pico-8 play session: hold → + tap 🅾

[t = 1 s] hold → ~1s, tap 🅾 ~2×
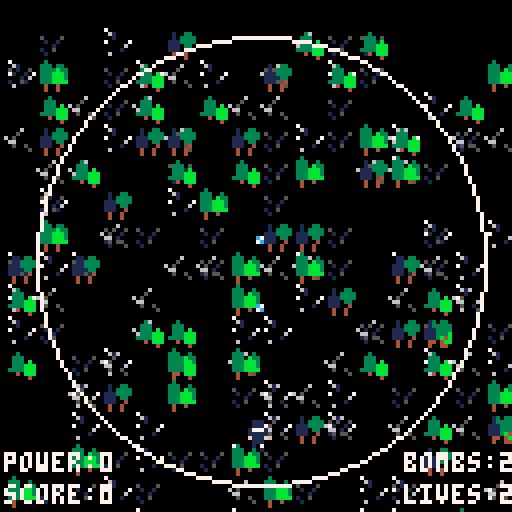
[t = 2 s] hold → ~2s, tap 🅾 ~4×
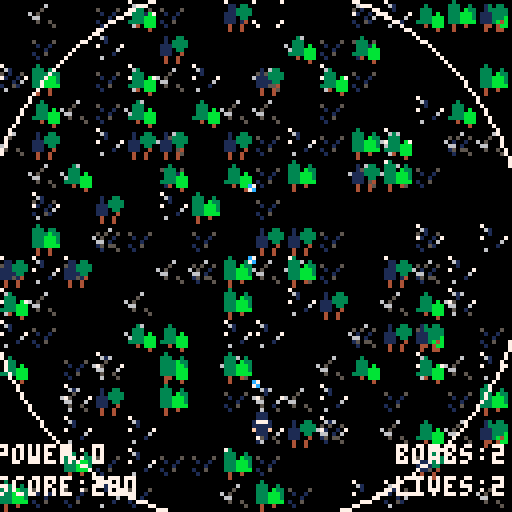
[t = 4 s] hold → ~4s, tap 🅾 ~7×
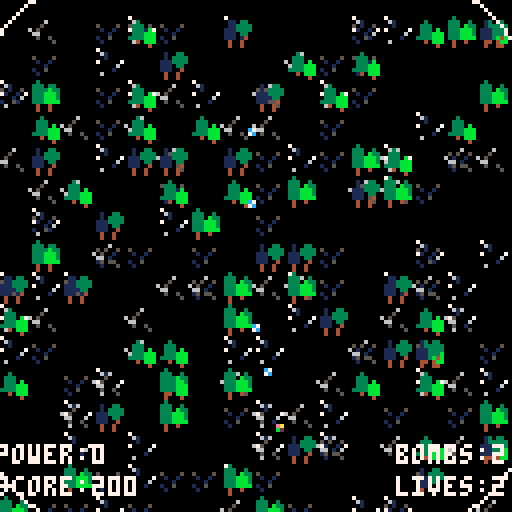
[t = 6 s] hold → ~6s, tap 🅾 ~10×
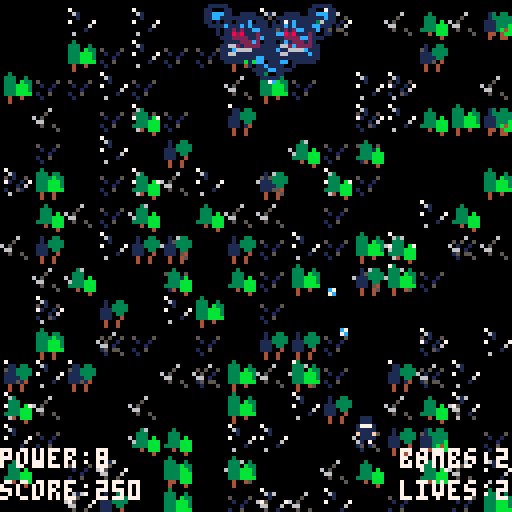
[t = 8 s] hold → ~8s, tap 🅾 ~14×
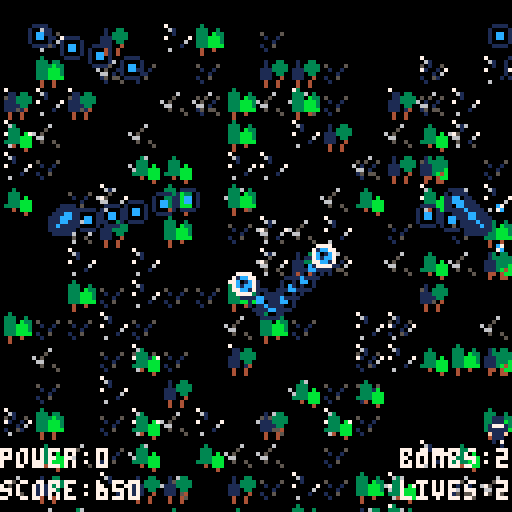

pico-8 cartridge
version 41
__lua__

function _init()
 elchi = {x=60,y=104,sp=90,spd=1}
	score = 0
	//for testing purposes
	//change to 3 each later
	life = 2
	bombs = 3
	
	
	shots = {}
	wait = 0
	invul = 0
	bombframe = 0
	power = 0
	dmg = 1
	animate = 0


	grassx = {}
	grassy = {}
	grass = {}
	for i=0,150 do
		add(grassx,flr(rnd(16))*8)
		add(grassy,flr(rnd(16))*8)
		add(grass,flr(rnd(3)))
	end
	
	treex = {}
	treey = {}
	tree = {}
	for i=0,72 do
		add(treex,flr(rnd(16))*8)
		add(treey,flr(rnd(16))*8)
		add(tree,flr(rnd(3)))
	end
	
	animate = 0
	
	//player spd
 speed = 1
 
 //state
 screen = "start"
 //level = 1
 --tick of stage, to gen
 --stage enemies at dif
 --points of stage
 t = 0
 stagetime = 0
 //bosstime to manage
 //boss fight time
 bosst = 0
 
 
 pickups = {}
 explosion = {}
 --x, y, frame
 
 enemies = {}
 enemyshots = {}
 
 //scroll screen
 scroll = true
 
 
 //boss fight check
 boss = {}
 bossfight = false
 bossxx = 0
 bossyy = 0
 
 
 //event scene counter
 //starts at 0
 ct = 1
 
 //event id
 eventid = 1
 
 txt = false
 //txt = true
 txtwait = 0
 
 dialogue = {t = "",sp = 0,left = 0}
 
 //intro stuff
 
 introticks = 99
 
 introtxt = ""
 
 introcount = 1
 
 //ending stuff
 
 edticks = 99
 
 edtxt = ""
 
 edcount = 1
 
 //game over time restart
 //counter
 
 goticks = 0
 
 
	//tracks, 10 = stage
  
 //on start play sfx
 sfx(11)
	sfx(12)
	
	
	//intro music
	
	//stage music
	
	//boss music
	//music(6) //or music(20)
	//ed music 
	
	
end



function _draw()

	if(screen == "start") then
	 drawstart()
	 
	elseif(screen == "intro") then
		drawintro()
			
	elseif(screen == "game") then
		drawgame()
		
	elseif(screen=="event") then
		drawgame()
		if txt then
			drawevent()			
		end
		txtwait += 1
		
		
	elseif(screen == "gameover") then
		drawgameover()
	
	elseif(screen == "ending") then
		drawed()
	
	elseif(screen == "test") then
	
		cls(12)
		print("music test",48,64,0)
	end
	
end


function _update()
	
	if(screen == "start") then
		updatestart()
		
	elseif(screen == "intro") then
		updateintro(introticks,introcount)
		introticks += 1
	
	elseif(screen == "game") then
		updategame()
		
	elseif(screen == "event") then
	
		animatesprite()
		eventman(ct,eventid)
	
		
	elseif(screen == "gameover") then
		goticks += 1
		music(-1)
		if(goticks > 150) then
			_init()
		end
	
	elseif(screen == "ending") then
		updateed(edticks,edcount)
		edticks += 1
	end
	
	
end
-->8

function dia(char,lr,txt)

	dialogue.t = txt
	
	if(char == 1) then
		dialogue.sp = 129
	elseif(char == 2) then
		dialogue.sp = 134
	end
	
	dialogue.left = lr //1 or 0
	//left or right side
	//of portrait

end


function eventman(c,id)


	//pre boss dialogue
	if(id == 1) then
	
		local enddialogue = 12
		local w = 120
		
		if(c == 0) then
			music(-1)
			generateboss()
			ct += 1
			
		elseif(c == 1) then
		
			for s in all(boss) do
				s.y += 1
				if(s.y > 32) then
					ct += 1
					txtwait = 0
				end	
			end
	
		elseif(c == 2) then
	
				txt = true
				dia(1,true,"hi aku! i haven't seen you\nin a while!")
				txtwait = 0
				ct += 1
			
		elseif(c == 3) then
				
			if txtwait > w then
				dia(2,false,"what is wrong with you?!\nwhy are you killing everything??")
				txtwait = 0
				ct += 1
			end
				
		elseif(c == 4) then
		
			if txtwait > w then
				dia(1,true,"i got a new gun. wanted\nto test it out.")
				txtwait = 0
				ct += 1
			end
		
		elseif(c==5) then
		
			if txtwait > w then
				dia(2,false,"are you stupid?? it's\n*our* month. go away!")
				txtwait = 0
				ct += 1
			end
			
		elseif(c==6) then
		
			if txtwait > w then
				dia(1,true,"but i'm having fun? it's\nfun. you should try it.")
				txtwait = 0
				ct += 1
			end
			
			
		elseif(c==7) then
		
			if txtwait > w then
				dia(2,false,"what, are you gonna shoot\nme too?")
				txtwait = 0
				ct += 1
			end
			
		elseif(c==8) then
			
			if txtwait > w then
				dia(1,true,"i would never do that! i love\nyou ^_^♥")
				txtwait = 0
				ct += 1
			end
			
		elseif(c==9) then
		
			if txtwait > w then
				dia(2,false,"as if i believe you.")
				txtwait = 0
				ct += 1
			end
			
		elseif(c==10) then
		
			if txtwait > w then
				dia(1,true,"aku, don't be like that ˇ")
				txtwait = 0
				ct += 1
			end
		
		elseif(c==11) then
		
			if txtwait > w then
				dia(2,false,"oh shut up!")
				txtwait = 0
				ct += 1
			end
		
		elseif(c == enddialogue) then
		
			if txtwait > w then
				txt = false
				screen = "game"
				ct = 0
				bossfight = true
				music(6)
			end
		end
			
		//end dialogue 
		
	elseif(id == 2) then
	
		//post battle dialogue
		local enddialogue = 12
		local w = 120
		
		if(c == 0) then
			//generateboss()
			if(txtwait > 20) then
					music(-1)
				for s in all(boss) do
						s.y += 1
						if(s.y > 32) then
							ct += 1
							txtwait = 0
							ct += 1
						end	
				end
			end
				
			
		elseif(c == 1) then
		
			txt = true
			dia(2,false,"leave me alone! you idiot!")
			txtwait = 0
			ct += 1
	
		elseif(c == 2) then
	
			if txtwait > w then
				dia(1,true,"aku!! i'm sorry!!!")
				txtwait = 0
				ct += 1
			end
			
		elseif(c == 3) then
		
			if txtwait > w then
				dia(2,false,"ughhh! i've had it with you!")
				txtwait = 0
				ct += 1
			end
		
		elseif(c==4) then
			
			if txtwait > w then
					dia(1,true,"but aku, you attacked me first.")
					txtwait = 0
					ct += 1
				end
		
		elseif(c==5) then
		
			if txtwait > w then
				dia(2,false,"and *why* do you think i did\nthat? hm?")
				txtwait = 0
				ct += 1
			end
		//boss leave
		
		elseif(c==6) then
		
			if txtwait > w then
				dia(1,true,"uhhh…,………")
				txtwait = 0
				ct += 1
			end
		
		elseif(c==7) then
		
			if txtwait > w then
					dia(2,false,"i can't take dealing with\nyou anymore. goodbye!")
					txtwait = 0
					ct += 1
				end
		
		elseif(c == 8) then
				
			if(txtwait > w) then
			//stop displaying text
				txt = false
			
				for s in all(boss) do
					s.y -= 1
					if(s.y < -32) then
						del(boss,s)
						ct += 1
						txtwait = 0
					end	
				end
			
			end
			
		elseif(c == 9) then
	
			if txtwait > w then
				txt = true
				dia(1,false,"aku, wait up!")
				txtwait = 0
				ct += 1
			end
		
		elseif(c == enddialogue) then
			
				if txtwait > w then
					txt = false
					elchi.y -= speed
					if(elchi.y<-16) then
						screen = "ending"
						music(26)
					end
				end
		end
	
end
	
	
	
end



function drawevent()

	
	//dialogue box
	rectfill(0,104,128,128,0)
	
	rect(0,104,127,127,7)
	
	print(dialogue.t,3,106,7)
	
	drawportrait(dialogue.left,dialogue.sp)

end



function drawportrait(left,sp)

		if left then
		
			offset = 1
			rectfill(1,72,32,103,0)
			rect(0,71,33,103,7)
			
		else
		
			offset = 95
			rectfill(95,72,126,103,0)
			rect(94,71,127,103,7)
		end
		
		
		
		for i=0,3 do
			for j=0,3 do
				spr(sp+j+(i*16),offset+(j*8),71+(i*8))
			end
		end

end
-->8
//enemy behavior


function generateenemy(a,_x,_y,xx,yy)

//goalx and goaly are arrays

//shot type 0 normal
//shot type 1 spread 8
//shot type 2 homing
//shot type 3 spread 16
//other shot types pending

--test enemy

	if(a == 0) then
	
		add(enemies,{
		x = _x,
		y = _y,
		hp = 1,
		sp = 36,
		dx = 1,
		dy = 0.5,
		goalx = xx,
		goaly = yy,
		//counter to goals
		//how many goals
		goals = 1,
		//how often shoot
		tick = 1,
		maxbul = 70,
		curbul = 0,
		timeout = 0,
		timeoutset = 30,
		//bullet speed
		speed = 0.5,
		//shot sprite
		shot = 7,
		//shot type
		shottype = 4,
		//points on death
		points = 0,
		times = false
		})
		
	//demon thang forward shot
	elseif(a == 1) then
	
		
		add(enemies,{
			x = _x,
			y = _y,
			hp = 3,
			sp = 49,
			dx = 0.5,
			dy = 0.5,
			goalx = xx,
			goaly = yy,
			//counter to goals
			//how many goals
			goals = 1,
			//how often shoot
			tick = 5,
			maxbul = 3,
			curbul = 0,
			timeout = 0,
			timeoutset = 60,
			//bullet speed
			speed = 2,
			//shot sprite
			shot = 8,
			//shot type
			shottype = 0,
			//points on death
			points = 100,
			times = false
			})
			
	//demon thang circle shot
	elseif(a == 2) then
	
		add(enemies,{
				x = _x,
				y = _y,
				hp = 3,
				sp = 49,
				dx = 0.5,
				dy = 0.5,
				goalx = xx,
				goaly = yy,
				//counter to goals
				//how many goals
				goals = 1,
				//how often shoot
				tick = 5,
				maxbul = 8,
				curbul = 0,
				timeout = 0,
				timeoutset = 60,
				//bullet speed
				speed = 1,
				//shot sprite
				shot = 8,
				//shot type
				shottype = 1,
				//points on death
				points = 100,
				times = false
				})
	
	
	elseif(a == 3) then
	
	//ghost big shot
	
		add(enemies,{
					x = _x,
					y = _y,
					hp = 25,
					sp = 55,
					dx = 0.2,
					dy = 0.2,
					goalx = xx,
					goaly = yy,
					//counter to goals
					//how many goals
					goals = 1,
					//how often shoot
					tick = 30,
					maxbul = 1,
					curbul = 0,
					timeout = 0,
					timeoutset = 60,
					//bullet speed
					speed = 0.5,
					//shot sprite
					shot = 8,
					//shot type
					shottype = 5,
					//points on death
					points = 500,
					times = false
					})
		
	
	elseif(a == 4)  then
	
	//ghost big circle shot
	add(enemies,{
					x = _x,
					y = _y,
					hp = 15,
					sp = 55,
					dx = 0.2,
					dy = 0.2,
					goalx = xx,
					goaly = yy,
					//counter to goals
					//how many goals
					goals = 1,
					//how often shoot
					tick = 30,
					maxbul = 1,
					curbul = 0,
					timeout = 0,
					timeoutset = 60,
					//bullet speed
					speed = 0.5,
					//shot sprite
					shot = 8,
					//shot type
					shottype = 6,
					//points on death
					points = 500,
					times = false
					})
		
	
	
	elseif(a == 5) then
	
	//skell aim shot
	add(enemies,{
					x = _x,
					y = _y,
					hp = 5,
					sp = 36,
					dx = 1,
					dy = 0.5,
					goalx = xx,
					goaly = yy,
					//counter to goals
					//how many goals
					goals = 1,
					//how often shoot
					tick = 30,
					maxbul = 3,
					curbul = 0,
					timeout = 0,
					timeoutset = 45,
					//bullet speed
					speed = 1,
					//shot sprite
					shot = 7,
					//shot type
					shottype = 2,
					//points on death
					points = 200,
					times = false
					})
	
	elseif(a == 6) then
	
	//skell forward shot
		add(enemies,{
					x = _x,
					y = _y,
					hp = 5,
					sp = 36,
					dx = 0.5,
					dy = 1,
					goalx = xx,
					goaly = yy,
					//counter to goals
					//how many goals
					goals = 1,
					//how often shoot
					tick = 5,
					maxbul = 3,
					curbul = 0,
					timeout = 0,
					timeoutset = 20,
					//bullet speed
					speed = 0.8,
					//shot sprite
					shot = 7,
					//shot type
					shottype = 0,
					//points on death
					points = 200,
					times = false
					})
	
	
	elseif(a == 7) then
	
	//spider spread 16
		add(enemies,{
					x = _x,
					y = _y,
					hp = 2,
					sp = 39,
					dx = 0.5,
					dy = 0.5,
					goalx = xx,
					goaly = yy,
					//counter to goals
					//how many goals
					goals = 1,
					//how often shoot
					tick = 5,
					maxbul = 3,
					curbul = 0,
					timeout = 0,
					timeoutset = 75,
					//bullet speed
					speed = 0.7,
					//shot sprite
					shot = 8,
					//shot type
					shottype = 3,
					//points on death
					points = 150,
					times = false
					})
	
	
	elseif(a == 8) then
	
	//skull spiral
	add(enemies,{
					x = _x,
					y = _y,
					hp = 7,
					sp = 52,
					dx = 0.2,
					dy = 0.2,
					goalx = xx,
					goaly = yy,
					//counter to goals
					//how many goals
					goals = 1,
					//how often shoot
					tick = 3,
					maxbul = 50,
					curbul = 0,
					timeout = 100,
					timeoutset = 75,
					//bullet speed
					speed = 0.7,
					//shot sprite
					shot = 23,
					//shot type
					shottype = 4,
					//points on death
					points = 150,
					times = false
					})
	
	
	//pumpkin big bounce
	elseif(a == 9) then
	
		add(enemies,{
					x = _x,
					y = _y,
					hp = 15,
					sp = 52,
					dx = 0.2,
					dy = 0.2,
					goalx = xx,
					goaly = yy,
					//counter to goals
					//how many goals
					goals = 1,
					//how often shoot
					tick = 10,
					maxbul = 1,
					curbul = 0,
					timeout = 0,
					timeoutset = 90,
					//bullet speed
					speed = 1.2,
					//shot sprite
					shot = 23,
					//shot type
					shottype = 8,
					//points on death
					points = 500,
					times = false
					})
	
		//bat cross shot
	
		elseif(a == 10) then
	
		add(enemies,{
					x = _x,
					y = _y,
					hp = 5,
					sp = 20,
					dx = 1,
					dy = 0.5,
					goalx = xx,
					goaly = yy,
					//counter to goals
					//how many goals
					goals = 1,
					//how often shoot
					tick = 10,
					maxbul = 5,
					curbul = 0,
					timeout = 0,
					timeoutset = 50,
					//bullet speed
					speed = 1.2,
					//shot sprite
					shot = 7,
					//shot type
					shottype = 10,
					//points on death
					points = 500,
					times = false
					})
					
	//bat x shot
	elseif(a == 11) then
	
		add(enemies,{
					x = _x,
					y = _y,
					hp = 5,
					sp = 20,
					dx = 1,
					dy = 0.5,
					goalx = xx,
					goaly = yy,
					//counter to goals
					//how many goals
					goals = 1,
					//how often shoot
					tick = 10,
					maxbul = 5,
					curbul = 0,
					timeout = 0,
					timeoutset = 50,
					//bullet speed
					speed = 1.2,
					//shot sprite
					shot = 8,
					//shot type
					shottype = 11,
					//points on death
					points = 500,
					times = false
					})
	
	end
	
	


end


//takes stage as argument later
function generateboss()

	//3x3 boss sprite
	local _x = 64 - 8*2
	local _y = 0 - 8*2
	
	local size = 3

	local sp = 81
	
	
	//change sp for animation
	add(boss, {
	x = _x,
	y = _y,
	dx = 1,
	dy = 1,
	sz = size,
	s = sp,
	phase = 1,
	phases = 3,
	hp = 250,
	maxhp = 250,
	xx = 0,
	yy = 0,
	shottype = 0,
	shot = 0,
	timeout = 0,
	timeoutset = 60,
	curbul = 0,
	maxbul = 30,
	tick = 5,
	times = false,
	speed = 1,
	points = 5000
	})

end


function bossmanager(t,b,stage)

	local s = t%48
	//stage 1 phases
		if(stage == 1) then
			if(b.phase == 1) then
					
					//1.5 second
					if(s < 6) then
						b.xx = 96
						b.yy = 32
						b.shottype = 7
						b.shot = 8
						b.timeoutset = 15
						b.maxbul = 3
						b.tick = 10
						b.speed = 0.5
					//4 seconds
					elseif(s < 22 ) then
						b.xx = b.x
						b.yy = b.y
						b.shot = 23
						b.shottype = 4
						b.timeoutset = 60
						b.maxbul = 50
						b.tick = 6
						b.speed = 0.7
					//1.5 seconds
					elseif(s < 28) then
						b.xx = 64
						b.yy = 16
						b.shottype = 7
						b.shot = 8
						b.timeoutset = 30
						b.maxbul = 3
						b.tick = 10
						b.speed = 0.5
					//1.5 seconds
					elseif(s < 34) then
						b.xx = 24
						b.yy = 32
						b.shottype = 7
						b.shot = 8
						b.timeoutset = 30
						b.maxbul = 3
						b.tick = 10
						b.speed = 0.5
					//4 seconds
					elseif(s < 42) then
						b.xx = b.x
						b.yy = b.y
						b.shot = 23
						b.shottype = 4
						b.timeoutset = 60
						b.maxbul = 50
						b.tick = 6
						b.speed = 0.7
					//1.5 seconds
					elseif(s < 48) then
						b.xx = 64
						b.yy = 80
						b.shottype = 6
						b.timeoutset = 30
						b.maxbul = 2
						b.tick = 30
						b.speed = 0.5
					end
							
					
			elseif(b.phase == 2) then
			
					if(s < 4) then
						b.xx = 96
						b.yy = 16
						b.dy = 2
						b.shottype = 8
						b.timeoutset = 15
						b.timeout = 0
						b.maxbul = 9
						b.tick = 15
						b.speed = 0.7
						b.shot = 7
						
						
					elseif(s < 16) then
						b.dy = 1
						b.xx = b.x
						b.yy = b.y
						b.shottype = 9
						b.timeoutset = 5
						b.maxbul = 10
						b.tick = 5
						b.speed = 0.8
						b.shot = 7
						
					elseif(s < 24) then
					
						b.xx = 8
						b.yy = 48
						b.dx = 0.5
						b.shottype = 3
						b.timeoutset = 15
						b.maxbul = 30
						b.timeout = 0
						b.tick = 10
						b.speed = 0.7
						b.shot = 8
					
					elseif(s < 32) then
					
						b.xx = b.x
						b.yy = b.y
						b.shottype = 4
						b.timeoutset = 20
						b.maxbul = 50
						b.tick = 2
						b.speed = 0.5
						b.shot = 7
						
					elseif(s < 40) then
					
						b.xx = 96
						b.yy = 96
						b.shottype = 1
						b.timeoutset = 10
						b.maxbul = 7
						b.tick = 3
						b.speed = 0.7
						b.shot = 7
						
					else
					
						b.xx = b.x
						b.yy = b.y
						b.dx = 1
						b.shottype = 9
						b.timeoutset = 30
						b.timeout = 0
						b.maxbul = 5
						b.tick = 3
						b.speed = 0.5
						b.shot = 7
					
					end
					
			
			elseif(b.phase == 3) then
			
					b.xx = 52
					b.yy = 28
					b.dx = 1
					b.dy = 1
					
					
					if(s < 8) then
					
					
						b.shottype = 6
						b.timeout = 0
						b.maxbul = 20
						b.tick = 10
						b.speed = 1.3
						b.shot = 8
					
					
					elseif(s<16) then
					
						b.shottype = 4
						b.timeout = 0
						b.maxbul = 400
						b.tick = 1
						b.speed = 1
						b.shot = 23
					
					
					elseif(s<24) then
					
						b.shottype = 9
						b.timeout = 0
						b.maxbul = 12
						b.tick = 2
						b.speed = 0.7
						b.shot = 7
					
					elseif(s<32) then
					
						b.shottype = 4
						b.timeout = 0
						b.maxbul = 400
						b.tick = 1
						b.speed = 1
						b.shot = 23
					
					
					elseif(s<40) then
					
						
						b.shottype = 7
						b.timeout = 0
						b.maxbul = 12
						b.tick = 2
						b.speed = 0.5
						b.shot = 8
					
					else
					
						b.shottype = 4
						b.timeout = 0
						b.maxbul = 400
						b.tick = 1
						b.speed = 1
						b.shot = 23
						
					end
			
			end
			
		end
		

end

//not in use yet

function bossatk(b,t,stage)


	if(b.phase == 1) then
	
		if(stage == 1) then
	
	
		end
	end

end


function bossmove(b,stage)

		//phases for movement
		if(b.phase == 1) then
		
			phase1(b,stage)
			
		elseif(b.phase == 2) then
		
		
		elseif(b.phase == 3) then
		
		
		elseif(b.phase == 4) then
		
		
		elseif(b.phase == 5) then
		
		end

end

-->8
function stage(t)


	//local t!!!!!
	
	//all the way to 120 t\
	//for a full minute stage
	
	//always start enemies from
	//outside the screen and make
	//them go to >128 y
	//or >128 x
	
	//generate more enemy types
	//later
	
	//check datanotebook for
	//patterns
	
	//1 demon forward
	//2 demon spread 8
	//3 ghost big
	//4 ghost big circle
	//5 skell aim
	//6 skell forward
	//7 spider spread 16
	//8 skull spiral ?
	//9 pumpkin big bounce
	
	//adjust difficulty later
	
	if(t < 3) then

		pattern4(2)
	
	elseif(t > 7 and t < 15) then
	
		pattern1(1)
		
	
 elseif(t == 20) then
 
 	pattern5(6)
 	pattern7(6)
		
	elseif(t == 24) then
	
		pattern6(3)
	

	elseif(t>29 and t<35) then
	
		pattern6(7)
	
	
	elseif(t>40 and t<45) then
	
		//pattern5(4)
		pattern9(9)
		
 elseif(t>49 and t<53) then
 
 	pattern6(8)
	
	
 elseif(t>60 and t<63) then
	
		pattern2(7)
	
	
	elseif(t>68 and t<78) then
	
		pattern4(5)
	
	
	elseif(t>80 and t<94) then
	
		pattern2(1)
		if(t < 84) then
			pattern4(2)
		end
	
	
	elseif(t > 99 and t < 102) then
		pattern8(10)
		pattern1(11)
	
	
 elseif(t>105 and t<110) then
 
 	pattern1(1)
	
	
	elseif(t == 120) then
	
		scroll = false
	//start boss dialogue
	//start boss fight
	
	elseif(t == 145) then
	
		screen = "event"
		
	end


end


function pattern1(e)

	local xx = {108,8,108}
 local yy = {32,96,130}
 generateenemy(e,20,20,xx,yy)

end


function pattern2(e)

		local xx = {64,96,64,32,130}
		local yy = {64,48,32,48,112}
		generateenemy(e,0,48,xx,yy)

end


function pattern3(e)

		local xx = {64,96,104,48,130}
		local yy = {64,96,64,96,32}
		generateenemy(e,0,48,xx,yy)
		
end


function pattern4(e)

		local xx1	= {80,96,112}
		local xx2	= {48,32,8}
		local yy = {48,32,130}
		
		generateenemy(e,64,0,xx1,yy)
		generateenemy(e,64,0,xx2,yy)
	
end


function pattern5(e)

		local xx = {64}
		local yy = {130}
		
		generateenemy(e,16,0,xx,yy)
		generateenemy(e,104,0,xx,yy)

end


function pattern6(e)

	local xx = {64,104,64,32,64,80,64}
	local yy = {8,64,104,64,48,64,130}
		
	generateenemy(e,0,64,xx,yy)

end


function pattern7(e)

		local xx1	= {8,56}
		local xx2	= {112,72}
		local yy = {64,130}
		
		generateenemy(e,56,0,xx1,yy)
		generateenemy(e,72,0,xx2,yy)

end


function pattern8(e)

	local xx1 = {48,32,16,16}
	local xx2 = {80,96,112,112}
	local yy = {32,16,32,130}

	generateenemy(e,56,120,xx1,yy)
	generateenemy(e,72,120,xx2,yy)


end


function pattern9(e)

	local xx1 = {48,32,16}
	local xx2 = {80,96,112}
	local yy = {32,64,130}

	generateenemy(e,64,16,xx1,yy)
	generateenemy(e,64,16,xx2,yy)

end


function pattern10(e)

	local xx = {64,130}
	local yy = {104,48}

	generateenemy(e,0,48,xx,yy)

end

-->8
function drawgame()

--clear screen
	cls(0)
	
	drawgrass()
	drawforest()
	
--draw bullets
	for s in all(shots) do
		spr(s.s, s.x, s.y)
	end
	
	for s in all(enemyshots) do
		spr(s.s, s.x, s.y)
	end	
	
	
--draw character
	if (invul % 3 == 1) then
		spr(17,elchi.x,elchi.y)
	else
		spr(animate+1,elchi.x,
		elchi.y)
	end
		
--draw enemies

	for s in all(enemies) do
		spr(s.sp+animate,s.x,s.y)
	end

--draw boss

	for c in all(boss) do
		for i=0,c.sz-1 do
			for j=0,c.sz-1 do
				spr(c.s+(i*16)+j+(animate*4),c.x+(j*8),c.y+(i*8))
			end
		end
	end


--draw explosions
	for i in all(explosion) do
		spr(i.frame+9, i.x, i.y)
	end
	
--draw pickups
	for p in all(pickups) do
		spr(42, p.x, p.y)
	end
	
--bg stuff
	print("score:"..score,0,120)
	print("lives:"..life,100,120)	
	print("bombs:"..bombs,100,112)
	print("power:"..power,0,112)
	
	if scroll then
		aniforest()
		anigrass()
	end
--draw bomb

if(bombframe > 0) then
	circ(64,64,bombframe*4,7)
	
	shkx = ((bombframe%2)*-2)+1
	shky = ((bombframe%2)*-2)+1
	
	camera(shkx,shky)
	
else
	
	camera(0,0)
	
end

	//print(stagetime,0,0)

	if(bossfight) then
		for b in all(boss) do
			for i=0,b.hp/2.6 do
				pset(i+25,2,15)
			end
				print("hp",16,0,7)
		end
	end
	
end


//forest
function drawforest()
	for i=1,#treex do
		spr(tree[i]+3,treex[i], treey[i])
	end
end


function aniforest()
	for i=1,#treey do
		treey[i] += 1
		
		if(treey[i] > 128) then
			treey[i] = 1
		end
	end
end


//grass
function drawgrass()
	for i=1,#grassx do
		spr(grass[i]+74,grassx[i], grassy[i])
	end
end


function anigrass()
	for i=1,#grassy do
		grassy[i] += 1
		
		if(grassy[i] > 128) then
			grassy[i] = 1
		end
	end
end



function animatesprite()

	t = (t + 1)%360
	
	if(t%15 == 0) then
		animate = t%2
	end

end
-->8
function updategame()


	
//12 second time tracker
	t = (t + 1)%360
	
	if(t%15 == 0) then		
		if not bossfight then
			stagetime += 1
			stage(stagetime)
			score += 50
		else
			bosst += 1
		end
		
		--animate :)
		animate = t%2
		
	end
	
//update bomb
	if(bombframe > 0 and bombframe <= 20) then
		//erase all enemies onscreen
		for e in all(enemies) do
			del(enemies, e)
			add(explosion, {x = e.x,
				y=e.y,frame=0})
			score += flr(e.points*0.75)
		end
		//erase bullets
		for b in all(enemyshots) do
			del(enemyshots, b)
		end
		bombframe += 1
		
	elseif(bombframe > 20) then
		bombframe = 0
	end

	
--enemy movement & shots

	for s in all(enemies) do
	
		local xgoal = false
		local ygoal = false
		
		if(s.x < s.goalx[s.goals]) then
			s.x += s.dx
		elseif(s.x > s.goalx[s.goals]) then
		 s.x -= s.dx
		else
			xgoal = true
		end
		
		if(s.y < s.goaly[s.goals]) then
			s.y += s.dy
		elseif(s.y > s.goaly[s.goals]) then
		 s.y -= s.dy
		else
			ygoal = true
		end
		
		if(xgoal and ygoal) then
			s.goals += 1
		end
		
		if(s.curbul == s.maxbul) then
			s.times = true
		end
		
		if(s.times) then
			s.timeout -= 1
		end
		
		if(s.timeout <= 0) then
			s.curbul = 0
			s.timeout = s.timeoutset
			s.times = false
		end
		
		if(t%s.tick == 0 and s.curbul < s.maxbul) then
			enemyshot(s,s.x,s.y)
			s.curbul += 1
		end
		
		if (s.y > 128 or s.x > 128) then
			del(enemies, s)
		end
	end
		
--boss move
	if bossfight then
		for b in all(boss) do
	
			bossmanager(bosst,b,1)
		//movement
			if(b.x < b.xx) then
			b.x += b.dx
			elseif(b.x > b.xx) then
			 b.x -= b.dx
			end
			
			if(b.y < b.yy) then
					b.y += b.dy
			elseif(b.y > b.yy) then
				 b.y -= b.dy
			end
			
		if(b.curbul == b.maxbul) then
			b.times = true
		end
		
		if(b.times) then
			b.timeout -= 1
		end
		
		if(b.timeout <= 0) then
			b.curbul = 0
			b.timeout = b.timeoutset
			b.times = false
		end
		
		if(t%b.tick == 0 and b.curbul < b.maxbul) then
			enemyshot(b,b.x+8,b.y+8)
			b.curbul += 1
		end
	
			
		end
	end
	
-- boundaries
 if(elchi.x > 120) then
 	elchi.x = 120
 elseif(elchi.x < 0) then
 	elchi.x = 0
 end
 
 if(elchi.y > 120) then
 	elchi.y = 120
 elseif(elchi.y < 0) then
 	elchi.y = 0
	end
	
	
--invul frames
	invul -= 1
	if(invul < 0) then invul = 0 end
	

	
--controls
--only work when not
--dialogue event
--fix this please
--doesnt work when not event 


	if btn(0) then elchi.x-=speed end
	if btn(1) then elchi.x+=speed end
	if btn(2) then elchi.y-=speed end
	if btn(3) then elchi.y+=speed end	
	
--bullet


 if btn(4) then
 	shot()
	end
	
	if btn(5) then
		if(bombs > 0 and bombframe == 0) then
			bombs -= 1
			if(bossfight) then
				for b in all(boss) do
					b.hp -= 100
				end
			end
			bomb()
		end
	end

 
 if wait>0 then
  wait-=1
 end
 
 doshots()

	
--collision

--player
if(invul == 0) then
//enemy
	for e in all(enemies) do
		if colplayer(elchi,e) then
			add(explosion, {x = elchi.x,
				y=elchi.y,frame=0})
			life -= 1
			elchi.x = 64
			elchi.y = 112
			invul = 30
			power -= 25
			clearbullet()
			updatedmg()
			
			if(life < 0) then
				screen = "gameover"
				sfx(14)
			end
			
		end
	end

//enemy bullets
	for b in all(enemyshots) do
	if colplayer(elchi,b) then
			add(explosion, {x = elchi.x,
				y=elchi.y,frame=0})
			life -= 1
			elchi.x = 64
			elchi.y = 112
			invul = 60
			power -= 25
			updatedmg()
			sfx(1)
			clearbullet()
			
			if(life < 0) then
				screen = "gameover"
				sfx(14)
			end
			
		end
	end
	
end

--enemy

	for s in all(shots) do
		for e in all(enemies) do
		
			if colother(s,e) then
				sfx(4)
				del(shots, s)
				e.hp -= dmg
				if (e.hp <= 0) then
					del(enemies, e)
					add(explosion, {x = e.x,
				y=e.y,frame=0})
					score += e.points
					pickup(e)
					
				end
			end
		end
		
		//boss
		for b in all(boss) do
		
			if(colboss(b,s)) then
				del(shots,s)
				b.hp -= dmg
				if(b.hp <= 0) then
					b.hp = b.maxhp
					b.phase += 1
					bomb()
					if(b.phase > b.phases) then
						score += b.points
						screen = "event"
						eventid = 2
					end
				end
			end
		end
	end	
	
--pickups + update pickup

	for p in all(pickups) do
	
		if p.y > 128 then
			del(pickups, p)
		end
		
		if colother(p, elchi) then
			power += 3
			del(pickups, p)
			sfx(0)
			updatedmg()
			
		end
		
		p.y += p.dy
	
	end
	
	
--update explosion frame
	for e in all(explosion) do
		e.frame += 1
		if(e.frame > 3) then
			del(explosion, e)
		end
	end
		
end

--shots enemy + player

function enemyshot(enemy,_x,_y)

	//easier enemy shot type
	local tpe = enemy.shottype
	
	
	//regular shot
	if (tpe == 0) then
		add(enemyshots, {
		x = _x,
		y = _y+8,
		dy = enemy.speed,
		dx = 0,
		s = enemy.shot
		})
		
	//spread shot 8
	elseif (tpe == 1) then
	
		for i=0,1,0.125 do
		
			add(enemyshots, {
				x = _x,
				y = _y,
				dy = cos(i)*enemy.speed,
				dx = sin(i)*enemy.speed,
				s = enemy.shot,
				sp = false,
				spd = enemy.speed
			})
		end
		
	//aimed shot
	elseif(tpe == 2) then
	
		if(_x > elchi.x) then
			_dx = -1
		else
			_dx = 1
		end
		
		add(enemyshots, {
				x = _x,
				y = _y+8,
				dy = enemy.speed*1.5,
				dx = enemy.speed*_dx,
				s = enemy.shot,
				sp = false,
				spd = enemy.speed
			})
	
	//spread shot 16
	elseif(tpe == 3) then
	
	for i=0,1,0.0755 do
			add(enemyshots, {
				x = _x,
				y = _y,
				dy = cos(i)*enemy.speed,
				dx = sin(i)*enemy.speed,
				s = enemy.shot,
				sp = false,
				spd = enemy.speed
			})
		end
		
	//spiral shot 
	//doesnt work
	elseif(tpe == 4) then
	
			
		add(enemyshots, {
			x = _x,
			y = _y,
			dy = cos(t*8/360)*enemy.speed,
			dx = sin(t*8/360)*enemy.speed,
			s = enemy.shot,
			sp = false,
			spd = enemy.speed
		})
		
	//big shot
	elseif (tpe == 5) then
	
			add(enemyshots, {
				x = _x-4,
				y = _y-4,
				dy = enemy.speed,
				dx = 0,
				s = 44,
				sp = false,
				spd = enemy.speed
			})
			
			add(enemyshots, {
				x = _x+4,
				y = _y-4,
				dy = enemy.speed,
				dx = 0,
				s = 45,
				sp = false,
				spd = enemy.speed
			})
	
	
			add(enemyshots, {
				x = _x-4,
				y = _y+4,
				dy = enemy.speed,
				dx = 0,
				s = 60,
				sp = false,
				spd = enemy.speed
			})
			
			
			add(enemyshots, {
				x = _x+4,
				y = _y+4,
				dy = enemy.speed,
				dx = 0,
				s = 61,
				sp = false,
				spd = enemy.speed
			})
	
	//big shot circle
	elseif (tpe == 6) then
	
		for i=0,1,0.125 do
	
			add(enemyshots, {
					x = _x-4,
					y = _y-4,
					dy = cos(i)*enemy.speed,
					dx = sin(i)*enemy.speed,
					s = 44,
					sp = false,
					spd = enemy.speed
				})
				
				add(enemyshots, {
					x = _x+4,
					y = _y-4,
					dy = cos(i)*enemy.speed,
					dx = sin(i)*enemy.speed,
					s = 45,
					sp = false,
					spd = enemy.speed
				})
		
		
				add(enemyshots, {
					x = _x-4,
					y = _y+4,
					dy = cos(i)*enemy.speed,
					dx = sin(i)*enemy.speed,
					s = 60,
					sp = false,
					spd = enemy.speed
				})
				
				
				add(enemyshots, {
					x = _x+4,
					y = _y+4,
					dy = cos(i)*enemy.speed,
					dx = sin(i)*enemy.speed,
					s = 61,
					sp = false,
					spd = enemy.speed
				})
	
		end
	
	//forward bounce
	elseif (tpe == 7) then
		
		for i=0.1,0.4,0.05 do
			
			add(enemyshots, {
				x = _x,
				y = _y,
				dy = sin(-i)*enemy.speed,
				dx = cos(-i)*enemy.speed,
				s = enemy.shot,
				sp = true,
				spd = enemy.speed
			})
		end	
	
	
	//big shot bounce
	elseif (tpe == 8) then
	
	for i=0.2,0.4,0.1 do
			
			add(enemyshots, {
					x = _x-4,
					y = _y-4,
					dy = sin(-i)*enemy.speed,
					dx = cos(-i)*enemy.speed,
					s = 44,
					sp = true,
					spd = enemy.speed
				})
				
				add(enemyshots, {
					x = _x+4,
					y = _y-4,
					dy = sin(-i)*enemy.speed,
					dx = cos(-i)*enemy.speed,
					s = 45,
					sp = true,
					spd = enemy.speed
				})
		
		
				add(enemyshots, {
					x = _x-4,
					y = _y+4,
					dy = sin(-i)*enemy.speed,
					dx = cos(-i)*enemy.speed,
					s = 60,
					sp = true,
					spd = enemy.speed
				})
				
				
				add(enemyshots, {
					x = _x+4,
					y = _y+4,
					dy = sin(-i)*enemy.speed,
					dx = cos(-i)*enemy.speed,
					s = 61,
					sp = true,
					spd = enemy.speed
				})
	end	
	
	
	//circle bounce
	//doesnt work
	elseif (tpe == 9) then
	
		for i=0,1,1/9 do
			add(enemyshots, {
				x = _x,
				y = _y,
				dy = cos(i)*enemy.speed,
				dx = sin(i)*enemy.speed,
				s = enemy.shot,
				sp = true,
				spd = enemy.speed
			})
		end
		
	//cross shot
	elseif(tpe == 10) then
	
		for i=0,1,0.25 do
			add(enemyshots, {
					x = _x,
					y = _y,
					dy = cos(i)*enemy.speed,
					dx = sin(i)*enemy.speed,
					s = enemy.shot,
					sp = false,
					spd = enemy.speed
				})
			end
	elseif(tpe == 11) then
		
		//x shot
			for i=0.125,1,0.25 do
			add(enemyshots, {
					x = _x,
					y = _y,
					dy = cos(i)*enemy.speed,
					dx = sin(i)*enemy.speed,
					s = enemy.shot,
					sp = false,
					spd = enemy.speed
				})
			end
			
	end
		
end


function shot()

	if(wait <= 0 and #shots < 50) then
	
		local speed = -7
		
		wait = 3
		
		add(shots, {
			x = elchi.x,
			y = elchi.y,
			dy = elchi.spd*speed/2,
			dx = 0,
			s = elchi.sp
		})
		
	end		

end


function doshots()

	for s in all(shots) do
	
		s.y += s.dy
		s.x += s.dx
		
		if(s.y < 0) then
			del(shots,s)
		end
		
	end
	
	for s in all(enemyshots) do
	

		s.y += s.dy
		s.x += s.dx
	
		
		if(s.y > 128) then
			del(enemyshots,s)
		end
		
		if(not s.sp) then
			if(s.y < 0 or s.x > 128 or s.x < 0) then
				del(enemyshots,s)
			end
		else
			if(s.y < 0) then s.dy = -s.dy end
			if(s.x > 128 or s.x < 0) then s.dx = -s.dx end
		end
		
	end
	
end


--col function

function colplayer(a,b)

	if(abs(a.x+2 - b.x+2) < 2 and
				abs(a.y+2 - b.y+2) < 2) then
				
				return true
				
	else
		return false
		
	end
end


function colother(a,b)

	if(abs(a.x - b.x) < 8 and
				abs(a.y - b.y) < 8) then
				
				return true
				
	else
		return false
		
	end

end


function colboss(a,b)

	sfx(4)
	//a is boss sorry
	if(abs(a.x+12 - b.x) < 12 and
				abs(a.y+12 - b.y) < 12) then
				
				return true
				
	else
		return false
		
	end

end


function bomb()

	sfx(6)
	invul = 30
	bombframe = 1

end

//50% chance of drop
function pickup(enemy)

	if rnd()>0.1 then
		add(pickups,{
		x = enemy.x,
		y = enemy.y,
		dy = 1})
	end

end


function updatedmg()

//update dmg
			if power > 100 then
				power = 100
			end
			
			if power == 100 then
				dmg = 10
				elchi.sp = 94
				elchi.spd = 3
			elseif power > 75 then
				dmg = 7
				elchi.sp = 93
				elchi.spd = 2.5
			elseif power > 50 then
				dmg = 5
				elchi.sp = 92
				elchi.spd = 2
			elseif power > 25 then
				dmg = 3
				elchi.spd = 1.5
				elchi.sp = 91
			else
				dmg = 1
				elchi.spd = 1
				elchi.sp = 90
			end
			
			if power < 0 then
				power = 0
			end

end


function clearbullet()


	for b in all(enemyshots) do
		del(enemyshots,b)
	end

end


-->8
//start screen


function updatestart()


	if(btn(5)) then
		screen = "intro"
		//sfx for start screen
		sfx(-1)
		sfx(-1)
		music(4)
			
		
	//press down for a buncha lives
	//and bombs
	elseif(btn(3))then
	
		//sfx for start screen
		sfx(-1)
		sfx(-1)
		screen = "intro"
		sfx(5)
		life = 9
		bombs = 9
		music(4)
		

	end
		

end

function drawstart()

	cls(0)
	
	//colors
	for i=0,100 do
		local _x = flr(rnd(128))
		local _y = flr(rnd(128))
		local clr = flr(rnd(15))+1
		
		pset(_x,_y,clr)
	end
	
	
	//sprite
	local sp = 139
	local x = 48
	local y = 24
	
	for i=0,3 do
		for j=0,3 do
			spr(sp+j+(i*16),x+(j*8),y+(i*8))
		end
	end
	
	
	//borders
	rectfill(0,0,15,127,7)
	rectfill(111,0,127,127,7)

	//title
	local x_ = 44
	local y_ = 80
	
	print("∧",x_,y_,7)
	x_ += 8
	print("h",x_,y_,8)
	x_ += 4
	print("e",x_,y_,9)
	x_ += 4
	print("l",x_,y_,10)
	x_ += 4
	print("e",x_,y_,11)
	x_ += 4
	print("n",x_,y_,12)
	x_ += 4
	print("a",x_,y_,2)
	x_ += 4
	print("∧",x_,y_,7)
	
	
	print("in october!",43,88)
	


	print("press 🅾️",48,96)

end


//intro screen

function updateintro(ticks,c)

	if(ticks > 100) then
		if(c == 1) then
			introtxt = "as october approaches,\nmonsters get stronger\nin preparation for"
			introcount += 1
		elseif(c == 2) then
			introtxt = "halloween. the time when\nmonsters come to terrorize\nthe public."
			introcount += 1
		elseif(c==3) then
			introtxt = "one nun thinks -this is my chance\nto test out my new \nmagic gun♪"
			introcount += 1
		elseif(c==4) then
			introtxt = "onwards, helena!"
			introcount += 1
		elseif(c==5) then
			screen = "game"
			music(-1)
			music(10)
		end
		
		//reset ticks
		introticks = 0
	end
	
	if(btn(4)) then
		screen = "game"
		music(-1)
		music(10)
	end

end



function drawintro()

	cls(0)
	
	local sp = 193
	local x = 48
	local y = 24
	
	for i=0,3 do
		for j=0,3 do
			spr(sp+j+(i*16),x+(j*8),y+(i*8))
		end
	end
	
	print(introtxt,16,96)
	print("❎skip",96,111)

end


//game over screen

function drawgameover()


	cls(0)
	
	for i=0,100 do
		local _x = flr(rnd(128))
		local _y = flr(rnd(128))
		local clr = 8
		
		pset(_x,_y,clr)
	end
	
	//bglines hoz
	for k=25,56,2 do
		line(47,k,80,k,3)
	end
	//bglines ver
	for k=49,80,2 do
		line(k,23,k,56,3)
	end
	
	
	local sp = 203
	local x = 48
	local y = 24
	
	
	for i=0,3 do
		for j=0,3 do
			spr(sp+j+(i*16),x+(j*8),y+(i*8))
		end
	end
	
	//borders
	rectfill(0,0,15,127,1)
	rectfill(111,0,127,127,1)

	print("game over",47,82,7)
	print("score:"..score,44,96,7)

end


//ending screen

function updateed(ticks,c)

	if(ticks > 100) then
		if(c == 1) then
			edtxt = "-why did you come after me?\nare you stupid or something?"
			edcount += 1
		elseif(c == 2) then
			edtxt = "-i couldn't let you go after\ni beat you up so badly. i\ndo care about you!"
			edcount += 1
		elseif(c==3) then
			edtxt = "-was a kiss really necessary???"
			edcount += 1
		elseif(c==4) then
			edtxt = "-kisses heal wounds faster♥"
			edcount += 1
		elseif(c==5) then
			edtxt = "-you should stop following me\naround. it's weird."
			edcount += 1
		elseif(c==6) then
			edtxt = "-i'll see you at next month's\nspellcasters' reunion ♪"
			edcount += 1
		elseif(c==7) then
			edtxt = "the end ♪"
			edcount += 1
		elseif(c==8) then
			music(-1)
			_init()
		end
		
		//reset ticks
		edticks = 0
	end

end



function drawed()

	cls(0)
	
	local sp = 198
	local x = 48
	local y = 24
	
	for i=0,3 do
		for j=0,3 do
			spr(sp+j+(i*16),x+(j*8),y+(i*8))
		end
	end
	
	print(edtxt,8,96)
	print("score:"..score,44,15,7)
	//print("🅾️skip",96,111)
	//ending cant be skipped
	//cause i said so

end
__gfx__
00000000001110000011100000000000003000000000000000000000000000000000000000000000000000000000000007000070000000000000000000000000
00000000001110000011100000030000033300300010033000000000009999000011110000000000000000000070070070000007000000000000000000000000
0070070001777100017771000033300003330b330010333300000000090000900100001000000000000770000700007000000000000000000000000000000000
000770000111110001111100003330b00333bbb30111333300000000090aa090010cc01000077000007007000000000000000000000000000000000000000000
000770000f111f000f111f0000333bbb0333bbb30111033000000000090aa090010cc01000077000007007000000000000000000000000000000000000000000
00700700001110000011100003333bbb0333bbbb0111004000000000090000900100001000000000000770000700007000000000000000000000000000000000
00000000001070000070100000040bbb004004000040040000000000009999000011110000000000000000000070070070000007000000000000000000000000
00000000000010000010000000000040004000000040040000000000000000000000000000000000000000000000000007000070000000000000000000000000
00000000000000000000000000000000000000000000000000000000000000000000000000000000000000000000000000000000000000000000000000000000
00000000000000000000000000000000000202000002020000000000000900000000000000000000000000000000000000000000000000000000000000000000
00000000000000000000000000000000000222000202220200000000009990000000000000000000000000000000000000000000000000000000000000000000
00000000000ea00000000000000000000220202202202022000000009999a9900000000000000000000000000000000000000000000000000000000000000000
00000000000b20000000000000000000020222020202220200000000099999000000000000000000000000000000000000000000000000000000000000000000
00000000000000000000000000000000020222020002220000000000099999000000000000000000000000000000000000000000000000000000000000000000
00000000000000000000000000000000000020000000200000000000099099000000000000000000000000000000000000000000000000000000000000000000
00000000000000000000000000000000000000000000000000000000090009000000000000000000000000000000000000000000000000000000000000000000
00000000000050000000500000000000007770000077700000000000000000000000000000000000000000000000000000000999999000000000000000000000
00000000000530000005300000000000003730000037300000000000000111100001111000000000007777000000000000099000000990000000000000000000
00000000099999900999999000000000007770000077700000000000050111100501111000000000071cc7700000000000900000000009000000000000000000
0000000094499449989999890000000007070700070707000000000050511515505115150000000007c01c700000000009000000000000900000000000000000
0000000099999999998998990000000080777080807770800000000050881505508815050000000007c10c7000000000090000aaaa0000900000000000000000
00000000994994999499994900000000000700000007000000000000505505055055050500000000077cc1700000000090000a0000a000090000000000000000
0000000009974990094444900000000000707000007070000000000000010500500000050000000000777700000000009000a000000a00090000000000000000
0000000000000000000000000000000000007000007000000000000000000000000000000000000000000000000000009000a007700a00090000000000000000
00000000000000000000000000000000000c0000000ccc000000000007700000077000000000000000000000000000009000a007700a00090000000000000000
00000000020200000202000200000000000ccc00000cccc00000000007770000077700000000000000000000000000009000a000000a00090000000000000000
0000000008280002082800020000000000c777c000c777cc00000000787800007878000000000000000000000000000090000a0000a000090000000000000000
000000000222200202222002000000000cc070c000c070cc000000007777000077770000000000000000000000000000090000aaaa0000900000000000000000
000000000002220200022202000000000cc777c000c777cc00000000777070007777700000000000000000000000000009000000000000900000000000000000
000000006620222266202220000000000ccc7cc0000c7ccc00000000077777070777770000000000000000000000000000900000000009000000000000000000
0000000000666600006666000000000000cccc000000ccc000000000007070700077070700000000000000000000000000099000000990000000000000000000
0000000066000000660000000000000000cc00000000c00000000000000707000000707000000000000000000000000000000999999000000000000000000000
00000000000000000000000000000000000000000000000000000000000000000000000000000000000000000700000000000000000000000000000000000000
00000000000000000000000000000000000000000000000000000000000000000000000000000000000060000061000000000000000000000000000000000000
00000000000000000000000000000000000000000000000000000000000000000000000000000000000500000001000005000050000000000000000000000000
00000000000000000000000000000000000000000000000000000000000000000000000000000000605000000700000700100100000000000000000000000000
00000000000000000000000000000000000000000000000000000000000000000000000000000000066000000000006000001000000000000000000000000000
00000000000000000000000000000000000000000000000000000000000000000000000000000000005005000000010001005000000000000000000000000000
00000000000000000000000000000000000000000000000000000000000000000000000000000000000000500060000000100000000000000000000000000000
00000000000000000000000000000000000000000000000000000000000000000000000000000000000000000000000000000000000000000000000000000000
00000000000000000000000000000000000000000000000000000000000000000000000000000000000000000000000000000000000cc000000cc00000000000
0000000000000000000000000000000000000000000000a00000000000000000000000000000000000000000000000000000000000cccc0000c77c0000000000
000000000000000000000000000000000000000000000a00000000800080000000000000000000000000000000700c00000cc000007007000c7777c000000000
0000000000000a000000000000000000000000000000000000000082228000000000000000000000000c7000000c700000cc7c000c07c0c00c7aa7c000000000
00000000000000a000000080008000000000000000000000000001222e20000100000000000000000007c0000007c00000c7cc000c0c70c00c7aa7c000000000
0000000000000000000000822280000000000000000002220000012f2222001100000000000000000000000000c00700000cc0000c7007c0c777777c00000000
0000000000000000000000222e200000000000000000022200001128f820011100000000000000000000000000000000000000000cccccc0ca7777ac00000000
00000000000002220000012f222200100000000000000002200181ffffff0211100000000000000000000000000000000000000000000000cccccccc00000000
000000000000022200001128f820011000000000000eee002228181fff2221111000000000000000000000000000000000000000000000000000000000000000
0000000000000002200181ffffff011110000000002eeee002e8e8f1ee2211110000000000000000000000000000000000000000000000000000000000000000
00000000000eee002228181fff221211100000000022eee000ee88ff8ffff1110000000000000000000000000000000000000000000000000000000000000000
00000000002eeee002e8e8f1ee2221111000000000222eeee00088f8888888800000000000000000000000000000000000000000000000000000000000000000
000000000022eee000ee88ff8ffff11110000000000222eee88888888808f0800000000000000000000000000000000000000000000000000000000000000000
0000000000222eeee00088f88888888010000000000222ee88888888800f88800000000000000000000000000000000000000000000000000000000000000000
00000000000222eee88888888808f080000000000002888fff888888000ff0000000000000000000000000000000000000000000000000000000000000000000
00000000000222ee88888888800f88800000000000888888ff8888800008f0000000000000000000000000000000000000000000000000000000000000000000
000000000002888fff888888000ff0000000000000888888f0000000000880000000000000000000000000000000000000000000000000000000000000000000
0000000000888888ff8888800008f000000000000088000000000000008800000000000000000000000000000000000000000000000000000000000000000000
0000000000888888f000000000088000000000000088880000000000008800000000000000000000000000000000000000000000000000000000000000000000
00000000008800000000000000880000000000000000888000000088888800000000000000000000000000000000000000000000000000000000000000000000
00000000008888000000000000880000000000000000088888000088800000000000000000000000000000000000000000000000000000000000000000000000
00000000000088800000008888880000000000000000000088800000000000000000000000000000000000000000000000000000000000000000000000000000
00000000000008888800008880000000000000000000000000000000000000000000000000000000000000000000000000000000000000000000000000000000
00000000000000008880000000000000000000000000000000000000000000000000000000000000000000000000000000000000000000000000000000000000
00000000000000000000000000000000000000000000000000000000000000000000000000000000000000000000000000007777777700000070000000000000
00000000000000000000000000000000000000000000000000000000000000000000000000000000000000000000000007772222222277700000070000000000
00000000000000000000001111100000000000000000000000000000000000080000000000000000000000000000000772222222222211177000777000000000
00000000000000000001117777770000000000000000000000000000000000880000000000000000000000000000007222227222220011111700070000000000
00000000000000000111177777777700000000000000000000000000000000880000000000000000000000000000072227722222266777771170000000000000
0000000000000000011177777777777000000000000000000000000000000088222222200000000000000000000072222772272d6d6777777717000000000000
000000000000000011177799999999900000000000000000000000000000002222222222200000000000000000072227222222d6d67999997771700000000000
0000000000000000117769999999999900000000000000000000000000002222f2222222200000000000000000722222555555dd699999aaa771170000000000
0000000000000000116699999a9999799000000000000000000000000000222ff2222222228000000000000000722555555555494999a7999777170000000000
00000000000000011166999a99999a9990000000000000000000000000022ffff22e22222880000000000000072555555555549499999aa9a9771c7000000000
0000000000000011116999999f9999a9900000000000000000000000000255fff222222888200000000000000725550005f55449499f99999a771c7000000000
00000000000000111664999f9ff999990000070000000000000000000ff2f85ff222e7288820000000000000072200000ff00994949fffff9a77117000000000
0000000000000011166499f55fff55090000000000000000000000000f22f87fff22ee22222000000000000072222222ffff9449fffff0ff99a7711700000000
000000000000011111699957cfff7c00000700000000000000000000002eeffff5222ee72220000000000000722ff222ffff24940fff0f0f99a771c700000000
0000000000001111111f99ffdffffd00007770000000000000000000000ffffff855222e2200000000000000722fff222fff2220f0ffffff99a771c700000000
0000000000001111111f9affffffff00000700000000000000110000000ffffff87222222000000000000000722ffff22fff2224ffffffee9a97711700000000
0000000000011111111499feefffee90000000000000000001110000000f8fffeeffff222000000000000000722ffff55fff222eefffffff9a94111700000000
000000000001111111449a9fffffff90000000000000000001110000000ff88ffffffffff0000000000000007222fff555ff5524ffff8fff99a2411700000000
0000000000011d11114499afff8ff9aa000000000000000011111000000ffffffffffffff0000000000000007222ffff22ff00044f88ffff9aa4211700000000
00000000001111111144299fffff999a0000000000000000888111000000fffffff28220000001100000000072222ffff2fff22944ffffff9a92422700000000
000000000011d1121242299afff0999a00ffff000000000081811100ff0000fefe228220000001100000000007222ffff2fff22944fffffd99a4247000000000
00000000001111d12422699addd09999afffff71000000001818111fffff00efef28882000001110000000000755552ffffff2294442ffdd9a97777000000000
0000000000111d1212426999add09999ffffff710000000081888ffffffffefefe228222000111100000000007255000fffffefff4422ddd9a97777000000000
000000000011d1d124276999a6dd099fffff06610000000018188fffffffefefffff222211121111000000000070000feffeefefff42ddd69aa7770000000000
00000000011d1d1427776999a66d699fff00661100000000818f8ffffffeffffffff222222211111000000000072222ffeeefffffffd66d699a7770000000000
00000000077766227777696996667693b00001110000000018f888fffffffffffffff222228888880000000000072fefffeffffffff666669aa7700000000000
000000000777662777777693b77777633700011100000000808ff8ffffffffffffffff22888181880000000000007ffeefeffffffff66da73b97000000000000
000000000776d21117777663376a7776a11000110000000008f8888ffffffffffffffff82828181800000000070007ffefeefeefff76daaa3b70000000000000
00000000000001111111112996aaa7729a110001000000008f88888feffffffffffff88181818188000000000000007ffeefefffff7122a17708080000000000
000000000001111111111122976a771299a1000100000000888888feffff88ffffff88f8f818181800000000000700077fefffff77d112a77088888000000000
00000000001d111111111129912a11129911100100000000ff88888ef88888888f888f8f8181808800000000007770000777ffff7dd177700008880000000000
00000000001ddd1111111222111111122211110100000000f88888888888888888f8f8f808188888000000000007000000007777777700000000800000000000
0000000022222e2777e2222222222222222222220000000000000000000000e0e0000000000000000000000033333333338333dd333333b33333333300000000
00000000202220e77722e0222022202220222022000000000000000000000eeeee000000000000000000000033333333383833d3333333a33b33383300000000
0000000022222e2777e2222222222222222222220000000000000000000000eee000000000000000000000003b33333b33383330303b3a33b333338300000000
00000000222022e0e2202220222022202220222000000000000000000000000e000000000000000000000000b3bc8b33338330380333b333b338833800000000
0000000020222022202220222011102110222022000000000000000000000080000777761112000000000000b3385d3ab3330000023333333383383800000000
0000000022202220222022201115111511202220000000000000080222220880009777766121200000000000b33355da33830000223c3c3c3383333800000000
000000000202020202020202020202020202020200000000000008222222288099999776d112100000000000333d355d53333000233c3cac9718338300000000
0000000020202020202020202020202020202020000000000000882e222222229a999776d1112100000000003333d035333d3303093c3cac9971883b00000000
0000000002020202020202020202020202020202000000000000827222228289aa999976d111120000000000333300333333d33333b399ddd971333b00000000
00000000002000200020002000200020002000200000000000002e2f22288288a99f99776d112100000000003b3b503f33333d3334999fffdd71333b00000000
0000000020002000200020002000200020002000000000000000222ff22222299fff99976d1112000000000033b333ff7711133344444f8fff91333300000000
00000000002000255520002000200020002000200000000000002200ff200288f0f0f9976d1121200000000033b3333ff71111111167477ff991117300000000
000000000000055555550000000000000000000000000000000222ff0f0f8f82ff0ff9996d1112120000000033a333333d111131111177744991179300000000
00000000200020051500200020002000200020000000000000022fd05ff00ff2ffeefa996d112120000000003d33333333dd31311111a17744499b3300000000
00000000000000000000000000000555000000000000000000022d078ff780fffffffa996d1112120000000033b3a3b333a33311111111171444d33300000000
0000000000200020002000200015551550200020000000000fff2fddfffffffffffff9999d112120000000003d3333333333111111111111114d33d300000000
0000000000000000000000000000055000000000000000000ffffeeffffffeeffffffa9911111212000000003333b3333111111111131113111333d300000000
0000000020002000200020002000200020c0200000000000000f82fffffffff00ffff99911112120000000003d33311111111111111133331111333300000000
000000000070000000000000000000000ccc0000000000000000822ff888ff020000a99dd67212020000000033311111111111611133a33dd13133bb00000000
000000000070700000000000000000001c7c00000000000000088822fffff0202002a99dd6777020000000003111111111166661111333b33331133300000000
000000000070700aa00000002020000150cc000000000000000082222effe202022a999d6777777700000000331111111166761111a33bb33331113300000000
00000000a33b3333a300000022200001100c000000000000000110222eeee020202a999667777777000000003333367777776111133a339b333d117300000000
000000003bb337733bb33000222020200d00003300000000011111222fefe202021a999a6777777700000000333333677777611111339993333dd77300000000
0000000033a377773333a33a2220222a0d033bb30000000011111102fefefe202111b3aaa677777200000000333337d667777111113e999333333fff00000000
000000003a37777763b333d33333a33333d33333000000001111ffffffefefffff11337a677fff2200000000333377733367111111199999333333f300000000
00000000b3307777633bd33a838333ab3334543300000000101eeefffffefffeeeff8a9a67fefff2000000003337773333361111111399993339933300000000
000000003b3777076333ba3388833333234500b30000000000ffffeefffffeefff88899871ffeff70000000017737333337d6611133339999339933300000000
0000000033370776d3333a333d3db3b333350413000000008888fffffffffffff8f8191811fffef700000000177333333776d111113339999939333300000000
000000003377776d133b333333d333b34433411300000000808f8fffffffffff8f8f8188111ffef7000000001133333377773333113d39999939333300000000
00000000337b71611113383833d33b3455533b330000000008f88ff88fff88f8f8f81818111ffee70000000013333311777333333dd399999999333b00000000
00000000b333111121233888353333455051333300000000808f888888f8888f8f8f8181112777210000000033333117733333aa3dd333999933333300000000
000000003333311112333333335344550041333b0000000008f8f88888888888f8f8181112211112000000003331111733bb3333a3d33333333333b300000000
__map__
0000000000000000000000000001000000000000000000000000000000000000000000000000000000000000000000000000000000000000000000000000000000000000000000000000000000000000000000000000000000000000000000000000000000000000000000000000000000000000000000000000000000000000
